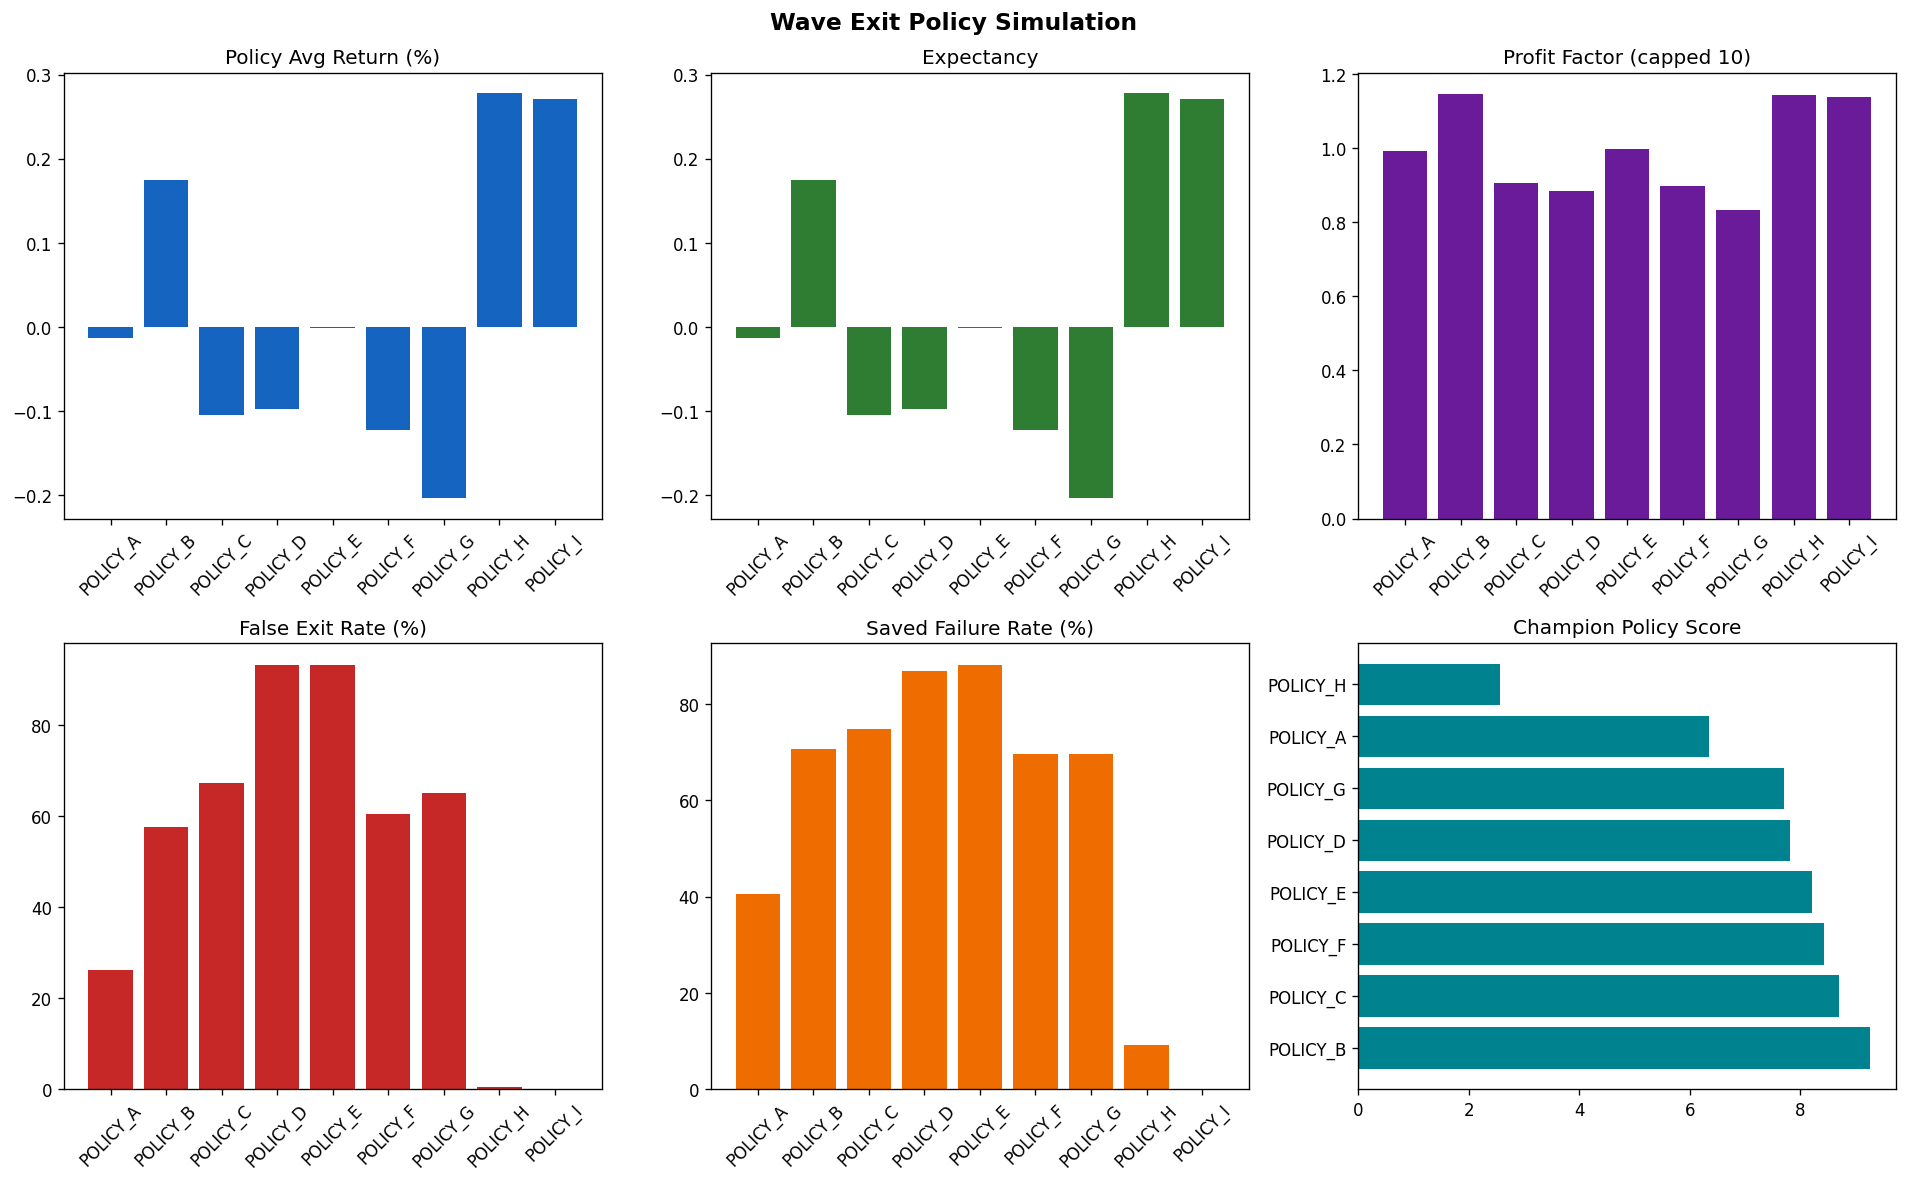

The table this chart was drawn from, first rows:
section, event_id, policy, rule, symbol, timeframe, regime, survival_label, exit_bar, exit_reason, exit_return, baseline_return, mfe, mae, max_mfe, max_mae, avg_mfe, avg_mae, n, avg_return, median_return, win_rate, loss_rate, profit_factor
event_simulation, E_BNBUSDT_1d_RULE_C_202502110000_f533077…, POLICY_A, RULE_C, BNBUSDT, 1d, BEAR, FAILED_20, 13.0, STOP_LOSS_3, -3.0, -10.28, 14, -4.907, , , , , , , , , , 
event_simulation, E_BNBUSDT_1d_RULE_C_202502110000_f533077…, POLICY_B, RULE_C, BNBUSDT, 1d, BEAR, FAILED_20, 1.0, STRUCTURE_FAIL, 8.537, -10.28, 9.869, -2.372, , , , , , , , , , 
event_simulation, E_BNBUSDT_1d_RULE_C_202502110000_f533077…, POLICY_C, RULE_C, BNBUSDT, 1d, BEAR, FAILED_20, 1.0, STRUCTURE_FAIL, 8.537, -10.28, 9.869, -2.372, , , , , , , , , , 
event_simulation, E_BNBUSDT_1d_RULE_C_202502110000_f533077…, POLICY_D, RULE_C, BNBUSDT, 1d, BEAR, FAILED_20, 2.0, MONEY_FLOW_DROP, 3.521, -10.28, 14, -2.372, , , , , , , , , , 
event_simulation, E_BNBUSDT_1d_RULE_C_202502110000_f533077…, POLICY_E, RULE_C, BNBUSDT, 1d, BEAR, FAILED_20, 1.0, STRUCTURE_FAIL, 8.537, -10.28, 9.869, -2.372, , , , , , , , , , 
event_simulation, E_BNBUSDT_1d_RULE_C_202502110000_f533077…, POLICY_F, RULE_C, BNBUSDT, 1d, BEAR, FAILED_20, 2.0, STRUCTURE_FAIL_x2, 3.521, -10.28, 14, -2.372, , , , , , , , , , 
event_simulation, E_BNBUSDT_1d_RULE_C_202502110000_f533077…, POLICY_G, RULE_C, BNBUSDT, 1d, BEAR, FAILED_20, 2.0, STRUCTURE_FAIL+MF_DROP, 3.521, -10.28, 14, -2.372, , , , , , , , , , 
event_simulation, E_BNBUSDT_1d_RULE_C_202502110000_f533077…, POLICY_H, RULE_C, BNBUSDT, 1d, BEAR, FAILED_20, 20.0, TIMEOUT_HOLD, -10.28, -10.28, 14, -12.83, , , , , , , , , , 
event_simulation, E_BNBUSDT_1d_RULE_C_202502110000_f533077…, POLICY_I, RULE_C, BNBUSDT, 1d, BEAR, FAILED_20, 20.0, TIMEOUT, -10.28, -10.28, 14, -12.83, , , , , , , , , , 
event_simulation, E_BNBUSDT_1d_RULE_C_202502110000_f533077…, NO_EXIT, RULE_C, BNBUSDT, 1d, BEAR, FAILED_20, 20.0, HOLD_20, -10.28, -10.28, 14, -12.83, , , , , , , , , , 
event_simulation, E_BNBUSDT_1d_RULE_C_202502120000_381ec83…, POLICY_A, RULE_C, BNBUSDT, 1d, BULL, FAILED_20, 1.0, STOP_LOSS_3, -3.0, -16.2, 5.032, -5.546, , , , , , , , , , 
event_simulation, E_BNBUSDT_1d_RULE_C_202502120000_381ec83…, POLICY_B, RULE_C, BNBUSDT, 1d, BULL, FAILED_20, 1.0, STRUCTURE_FAIL, -4.622, -16.2, 5.032, -5.546, , , , , , , , , , 
event_simulation, E_BNBUSDT_1d_RULE_C_202502120000_381ec83…, POLICY_C, RULE_C, BNBUSDT, 1d, BULL, FAILED_20, 1.0, STOP_LOSS_3, -3.0, -16.2, 5.032, -5.546, , , , , , , , , , 
event_simulation, E_BNBUSDT_1d_RULE_C_202502120000_381ec83…, POLICY_D, RULE_C, BNBUSDT, 1d, BULL, FAILED_20, 1.0, STOP_LOSS_3, -3.0, -16.2, 5.032, -5.546, , , , , , , , , , 
event_simulation, E_BNBUSDT_1d_RULE_C_202502120000_381ec83…, POLICY_E, RULE_C, BNBUSDT, 1d, BULL, FAILED_20, 1.0, STOP_LOSS_3, -3.0, -16.2, 5.032, -5.546, , , , , , , , , , 
event_simulation, E_BNBUSDT_1d_RULE_C_202502120000_381ec83…, POLICY_F, RULE_C, BNBUSDT, 1d, BULL, FAILED_20, 1.0, STOP_LOSS_3, -3.0, -16.2, 5.032, -5.546, , , , , , , , , , 
event_simulation, E_BNBUSDT_1d_RULE_C_202502120000_381ec83…, POLICY_G, RULE_C, BNBUSDT, 1d, BULL, FAILED_20, 1.0, STOP_LOSS_3, -3.0, -16.2, 5.032, -5.546, , , , , , , , , , 
event_simulation, E_BNBUSDT_1d_RULE_C_202502120000_381ec83…, POLICY_H, RULE_C, BNBUSDT, 1d, BULL, FAILED_20, 20.0, TIMEOUT_HOLD, -16.2, -16.2, 5.032, -21.54, , , , , , , , , , 
event_simulation, E_BNBUSDT_1d_RULE_C_202502120000_381ec83…, POLICY_I, RULE_C, BNBUSDT, 1d, BULL, FAILED_20, 20.0, TIMEOUT, -16.2, -16.2, 5.032, -21.54, , , , , , , , , , 
event_simulation, E_BNBUSDT_1d_RULE_C_202502120000_381ec83…, NO_EXIT, RULE_C, BNBUSDT, 1d, BULL, FAILED_20, 20.0, HOLD_20, -16.2, -16.2, 5.032, -21.54, , , , , , , , , , 
event_simulation, E_ETHUSDT_1d_RULE_C_202502170000_0a845b4…, POLICY_A, RULE_C, ETHUSDT, 1d, BEAR, FAILED_20, 1.0, STOP_LOSS_3, -3.0, -26.37, 0.4694, -5.051, , , , , , , , , , 
event_simulation, E_ETHUSDT_1d_RULE_C_202502170000_0a845b4…, POLICY_B, RULE_C, ETHUSDT, 1d, BEAR, FAILED_20, 1.0, STRUCTURE_FAIL, -2.626, -26.37, 0.4694, -5.051, , , , , , , , , , 
event_simulation, E_ETHUSDT_1d_RULE_C_202502170000_0a845b4…, POLICY_C, RULE_C, ETHUSDT, 1d, BEAR, FAILED_20, 1.0, STOP_LOSS_3, -3.0, -26.37, 0.4694, -5.051, , , , , , , , , , 
event_simulation, E_ETHUSDT_1d_RULE_C_202502170000_0a845b4…, POLICY_D, RULE_C, ETHUSDT, 1d, BEAR, FAILED_20, 1.0, STOP_LOSS_3, -3.0, -26.37, 0.4694, -5.051, , , , , , , , , , 
event_simulation, E_ETHUSDT_1d_RULE_C_202502170000_0a845b4…, POLICY_E, RULE_C, ETHUSDT, 1d, BEAR, FAILED_20, 1.0, STOP_LOSS_3, -3.0, -26.37, 0.4694, -5.051, , , , , , , , , , 
event_simulation, E_ETHUSDT_1d_RULE_C_202502170000_0a845b4…, POLICY_F, RULE_C, ETHUSDT, 1d, BEAR, FAILED_20, 1.0, STOP_LOSS_3, -3.0, -26.37, 0.4694, -5.051, , , , , , , , , , 
event_simulation, E_ETHUSDT_1d_RULE_C_202502170000_0a845b4…, POLICY_G, RULE_C, ETHUSDT, 1d, BEAR, FAILED_20, 1.0, STOP_LOSS_3, -3.0, -26.37, 0.4694, -5.051, , , , , , , , , , 
event_simulation, E_ETHUSDT_1d_RULE_C_202502170000_0a845b4…, POLICY_H, RULE_C, ETHUSDT, 1d, BEAR, FAILED_20, 20.0, TIMEOUT_HOLD, -26.37, -26.37, 4.129, -27.49, , , , , , , , , , 
event_simulation, E_ETHUSDT_1d_RULE_C_202502170000_0a845b4…, POLICY_I, RULE_C, ETHUSDT, 1d, BEAR, FAILED_20, 20.0, TIMEOUT, -26.37, -26.37, 4.129, -27.49, , , , , , , , , , 
event_simulation, E_ETHUSDT_1d_RULE_C_202502170000_0a845b4…, NO_EXIT, RULE_C, ETHUSDT, 1d, BEAR, FAILED_20, 20.0, HOLD_20, -26.37, -26.37, 4.129, -27.49, , , , , , , , , , 
event_simulation, E_SOLUSDT_1d_RULE_C_202502280000_1b02e2f…, POLICY_A, RULE_C, SOLUSDT, 1d, BEAR, FAILED_20, 1.0, STOP_LOSS_3, -3.0, -13.89, 2.072, -6.485, , , , , , , , , , 
event_simulation, E_SOLUSDT_1d_RULE_C_202502280000_1b02e2f…, POLICY_B, RULE_C, SOLUSDT, 1d, BEAR, FAILED_20, 1.0, STRUCTURE_FAIL, -3.05, -13.89, 2.072, -6.485, , , , , , , , , , 
event_simulation, E_SOLUSDT_1d_RULE_C_202502280000_1b02e2f…, POLICY_C, RULE_C, SOLUSDT, 1d, BEAR, FAILED_20, 1.0, STOP_LOSS_3, -3.0, -13.89, 2.072, -6.485, , , , , , , , , , 
event_simulation, E_SOLUSDT_1d_RULE_C_202502280000_1b02e2f…, POLICY_D, RULE_C, SOLUSDT, 1d, BEAR, FAILED_20, 1.0, STOP_LOSS_3, -3.0, -13.89, 2.072, -6.485, , , , , , , , , , 
event_simulation, E_SOLUSDT_1d_RULE_C_202502280000_1b02e2f…, POLICY_E, RULE_C, SOLUSDT, 1d, BEAR, FAILED_20, 1.0, STOP_LOSS_3, -3.0, -13.89, 2.072, -6.485, , , , , , , , , , 
event_simulation, E_SOLUSDT_1d_RULE_C_202502280000_1b02e2f…, POLICY_F, RULE_C, SOLUSDT, 1d, BEAR, FAILED_20, 1.0, STOP_LOSS_3, -3.0, -13.89, 2.072, -6.485, , , , , , , , , , 
event_simulation, E_SOLUSDT_1d_RULE_C_202502280000_1b02e2f…, POLICY_G, RULE_C, SOLUSDT, 1d, BEAR, FAILED_20, 1.0, STOP_LOSS_3, -3.0, -13.89, 2.072, -6.485, , , , , , , , , , 
event_simulation, E_SOLUSDT_1d_RULE_C_202502280000_1b02e2f…, POLICY_H, RULE_C, SOLUSDT, 1d, BEAR, FAILED_20, 12.0, RE_OVERSOLD, -14.55, -13.89, 21.37, -24.42, , , , , , , , , , 
event_simulation, E_SOLUSDT_1d_RULE_C_202502280000_1b02e2f…, POLICY_I, RULE_C, SOLUSDT, 1d, BEAR, FAILED_20, 20.0, TIMEOUT, -13.89, -13.89, 21.37, -24.42, , , , , , , , , , 
event_simulation, E_SOLUSDT_1d_RULE_C_202502280000_1b02e2f…, NO_EXIT, RULE_C, SOLUSDT, 1d, BEAR, FAILED_20, 20.0, HOLD_20, -13.89, -13.89, 21.37, -24.42, , , , , , , , , , 
event_simulation, E_SOLUSDT_1d_RULE_C_202503010000_cc4603c…, POLICY_A, RULE_C, SOLUSDT, 1d, BEAR, FAILED_20, 2.0, STOP_LOSS_3, -3.0, -10.57, 25.19, -3.098, , , , , , , , , , 
event_simulation, E_SOLUSDT_1d_RULE_C_202503010000_cc4603c…, POLICY_B, RULE_C, SOLUSDT, 1d, BEAR, FAILED_20, 1.0, STRUCTURE_FAIL, 24.4, -10.57, 25.19, -2.52, , , , , , , , , , 
event_simulation, E_SOLUSDT_1d_RULE_C_202503010000_cc4603c…, POLICY_C, RULE_C, SOLUSDT, 1d, BEAR, FAILED_20, 1.0, STRUCTURE_FAIL, 24.4, -10.57, 25.19, -2.52, , , , , , , , , , 
event_simulation, E_SOLUSDT_1d_RULE_C_202503010000_cc4603c…, POLICY_D, RULE_C, SOLUSDT, 1d, BEAR, FAILED_20, 2.0, STOP_LOSS_3, -3.0, -10.57, 25.19, -3.098, , , , , , , , , , 
event_simulation, E_SOLUSDT_1d_RULE_C_202503010000_cc4603c…, POLICY_E, RULE_C, SOLUSDT, 1d, BEAR, FAILED_20, 1.0, STRUCTURE_FAIL, 24.4, -10.57, 25.19, -2.52, , , , , , , , , , 
event_simulation, E_SOLUSDT_1d_RULE_C_202503010000_cc4603c…, POLICY_F, RULE_C, SOLUSDT, 1d, BEAR, FAILED_20, 2.0, STOP_LOSS_3, -3.0, -10.57, 25.19, -3.098, , , , , , , , , , 
event_simulation, E_SOLUSDT_1d_RULE_C_202503010000_cc4603c…, POLICY_G, RULE_C, SOLUSDT, 1d, BEAR, FAILED_20, 2.0, STOP_LOSS_3, -3.0, -10.57, 25.19, -3.098, , , , , , , , , , 
event_simulation, E_SOLUSDT_1d_RULE_C_202503010000_cc4603c…, POLICY_H, RULE_C, SOLUSDT, 1d, BEAR, FAILED_20, 11.0, RE_OVERSOLD, -11.86, -10.57, 25.19, -22.04, , , , , , , , , , 
event_simulation, E_SOLUSDT_1d_RULE_C_202503010000_cc4603c…, POLICY_I, RULE_C, SOLUSDT, 1d, BEAR, FAILED_20, 20.0, TIMEOUT, -10.57, -10.57, 25.19, -22.04, , , , , , , , , , 
event_simulation, E_SOLUSDT_1d_RULE_C_202503010000_cc4603c…, NO_EXIT, RULE_C, SOLUSDT, 1d, BEAR, FAILED_20, 20.0, HOLD_20, -10.57, -10.57, 25.19, -22.04, , , , , , , , , , 
event_simulation, E_SOLUSDT_1d_RULE_C_202503020000_fb55112…, POLICY_A, RULE_C, SOLUSDT, 1d, BEAR, FAILED_20, 1.0, STOP_LOSS_3, -3.0, -28.09, 0.4253, -22.1, , , , , , , , , , 
event_simulation, E_SOLUSDT_1d_RULE_C_202503020000_fb55112…, POLICY_B, RULE_C, SOLUSDT, 1d, BEAR, FAILED_20, 1.0, STRUCTURE_FAIL, -20.45, -28.09, 0.4253, -22.1, , , , , , , , , , 
event_simulation, E_SOLUSDT_1d_RULE_C_202503020000_fb55112…, POLICY_C, RULE_C, SOLUSDT, 1d, BEAR, FAILED_20, 1.0, STOP_LOSS_3, -3.0, -28.09, 0.4253, -22.1, , , , , , , , , , 
event_simulation, E_SOLUSDT_1d_RULE_C_202503020000_fb55112…, POLICY_D, RULE_C, SOLUSDT, 1d, BEAR, FAILED_20, 1.0, STOP_LOSS_3, -3.0, -28.09, 0.4253, -22.1, , , , , , , , , , 
event_simulation, E_SOLUSDT_1d_RULE_C_202503020000_fb55112…, POLICY_E, RULE_C, SOLUSDT, 1d, BEAR, FAILED_20, 1.0, STOP_LOSS_3, -3.0, -28.09, 0.4253, -22.1, , , , , , , , , , 
event_simulation, E_SOLUSDT_1d_RULE_C_202503020000_fb55112…, POLICY_F, RULE_C, SOLUSDT, 1d, BEAR, FAILED_20, 1.0, STOP_LOSS_3, -3.0, -28.09, 0.4253, -22.1, , , , , , , , , , 
event_simulation, E_SOLUSDT_1d_RULE_C_202503020000_fb55112…, POLICY_G, RULE_C, SOLUSDT, 1d, BEAR, FAILED_20, 1.0, STOP_LOSS_3, -3.0, -28.09, 0.4253, -22.1, , , , , , , , , , 
event_simulation, E_SOLUSDT_1d_RULE_C_202503020000_fb55112…, POLICY_H, RULE_C, SOLUSDT, 1d, BEAR, FAILED_20, 10.0, RE_OVERSOLD, -29.15, -28.09, 0.4253, -37.33, , , , , , , , , , 
event_simulation, E_SOLUSDT_1d_RULE_C_202503020000_fb55112…, POLICY_I, RULE_C, SOLUSDT, 1d, BEAR, FAILED_20, 20.0, TIMEOUT, -28.09, -28.09, 0.4253, -37.33, , , , , , , , , , 
event_simulation, E_SOLUSDT_1d_RULE_C_202503020000_fb55112…, NO_EXIT, RULE_C, SOLUSDT, 1d, BEAR, FAILED_20, 20.0, HOLD_20, -28.09, -28.09, 0.4253, -37.33, , , , , , , , , , 
... 19,053 more rows
